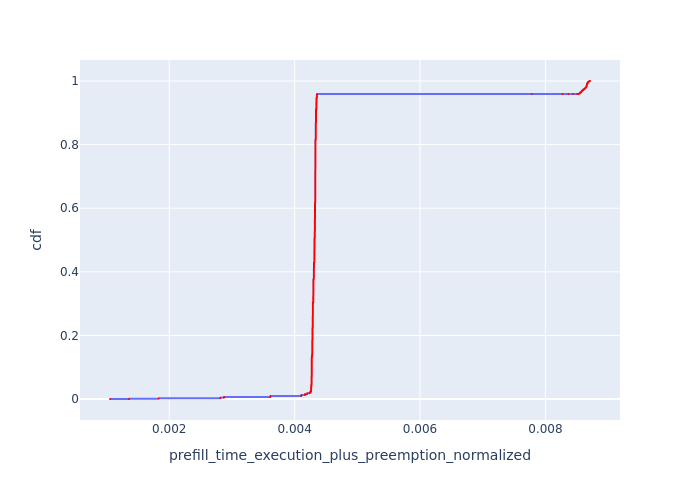

The table this chart was drawn from, first rows:
, Request Id, prefill_time_execution_plus_preemption_n…, cdf
0, 0, 0.001056, 8.261731658955717e-05
1, 1, 0.001361, 0.0001652
2, 2, 0.001361, 0.0002479
3, 5, 0.001361, 0.0003305
4, 6, 0.001361, 0.0004131
5, 7, 0.001361, 0.0004957
6, 9, 0.001361, 0.0005783
7, 10, 0.001361, 0.0006609
223, 3, 0.001361, 0.0007436
224, 4, 0.001361, 0.0008262
225, 8, 0.001361, 0.0009088
226, 11, 0.001361, 0.0009914
8, 12, 0.001831, 0.001074
9, 13, 0.001831, 0.001157
10, 14, 0.001831, 0.001239
11, 15, 0.001831, 0.001322
12, 17, 0.001831, 0.001404
13, 18, 0.001831, 0.001487
14, 20, 0.001831, 0.00157
15, 22, 0.001831, 0.001652
16, 23, 0.001831, 0.001735
17, 24, 0.001831, 0.001818
18, 26, 0.001831, 0.0019
19, 27, 0.001831, 0.001983
244, 16, 0.001831, 0.002065
245, 19, 0.001831, 0.002148
246, 21, 0.001831, 0.002231
247, 25, 0.001831, 0.002313
20, 28, 0.002815, 0.002396
21, 29, 0.002815, 0.002479
22, 30, 0.002815, 0.002561
23, 31, 0.002815, 0.002644
24, 33, 0.002815, 0.002726
25, 34, 0.002815, 0.002809
26, 35, 0.002815, 0.002892
27, 36, 0.002815, 0.002974
28, 38, 0.002815, 0.003057
29, 39, 0.002815, 0.003139
30, 40, 0.002815, 0.003222
31, 41, 0.002815, 0.003305
32, 42, 0.002815, 0.003387
33, 43, 0.002815, 0.00347
34, 44, 0.002815, 0.003553
35, 45, 0.002815, 0.003635
36, 46, 0.002815, 0.003718
37, 47, 0.002815, 0.0038
38, 48, 0.002815, 0.003883
39, 49, 0.002815, 0.003966
40, 50, 0.002815, 0.004048
259, 32, 0.002815, 0.004131
260, 37, 0.002815, 0.004213
41, 51, 0.002873, 0.004296
42, 52, 0.002873, 0.004379
43, 53, 0.002873, 0.004461
44, 54, 0.002873, 0.004544
45, 55, 0.002873, 0.004627
46, 56, 0.002873, 0.004709
47, 57, 0.002873, 0.004792
48, 58, 0.002873, 0.004874
49, 59, 0.002873, 0.004957
... 12,044 more rows
